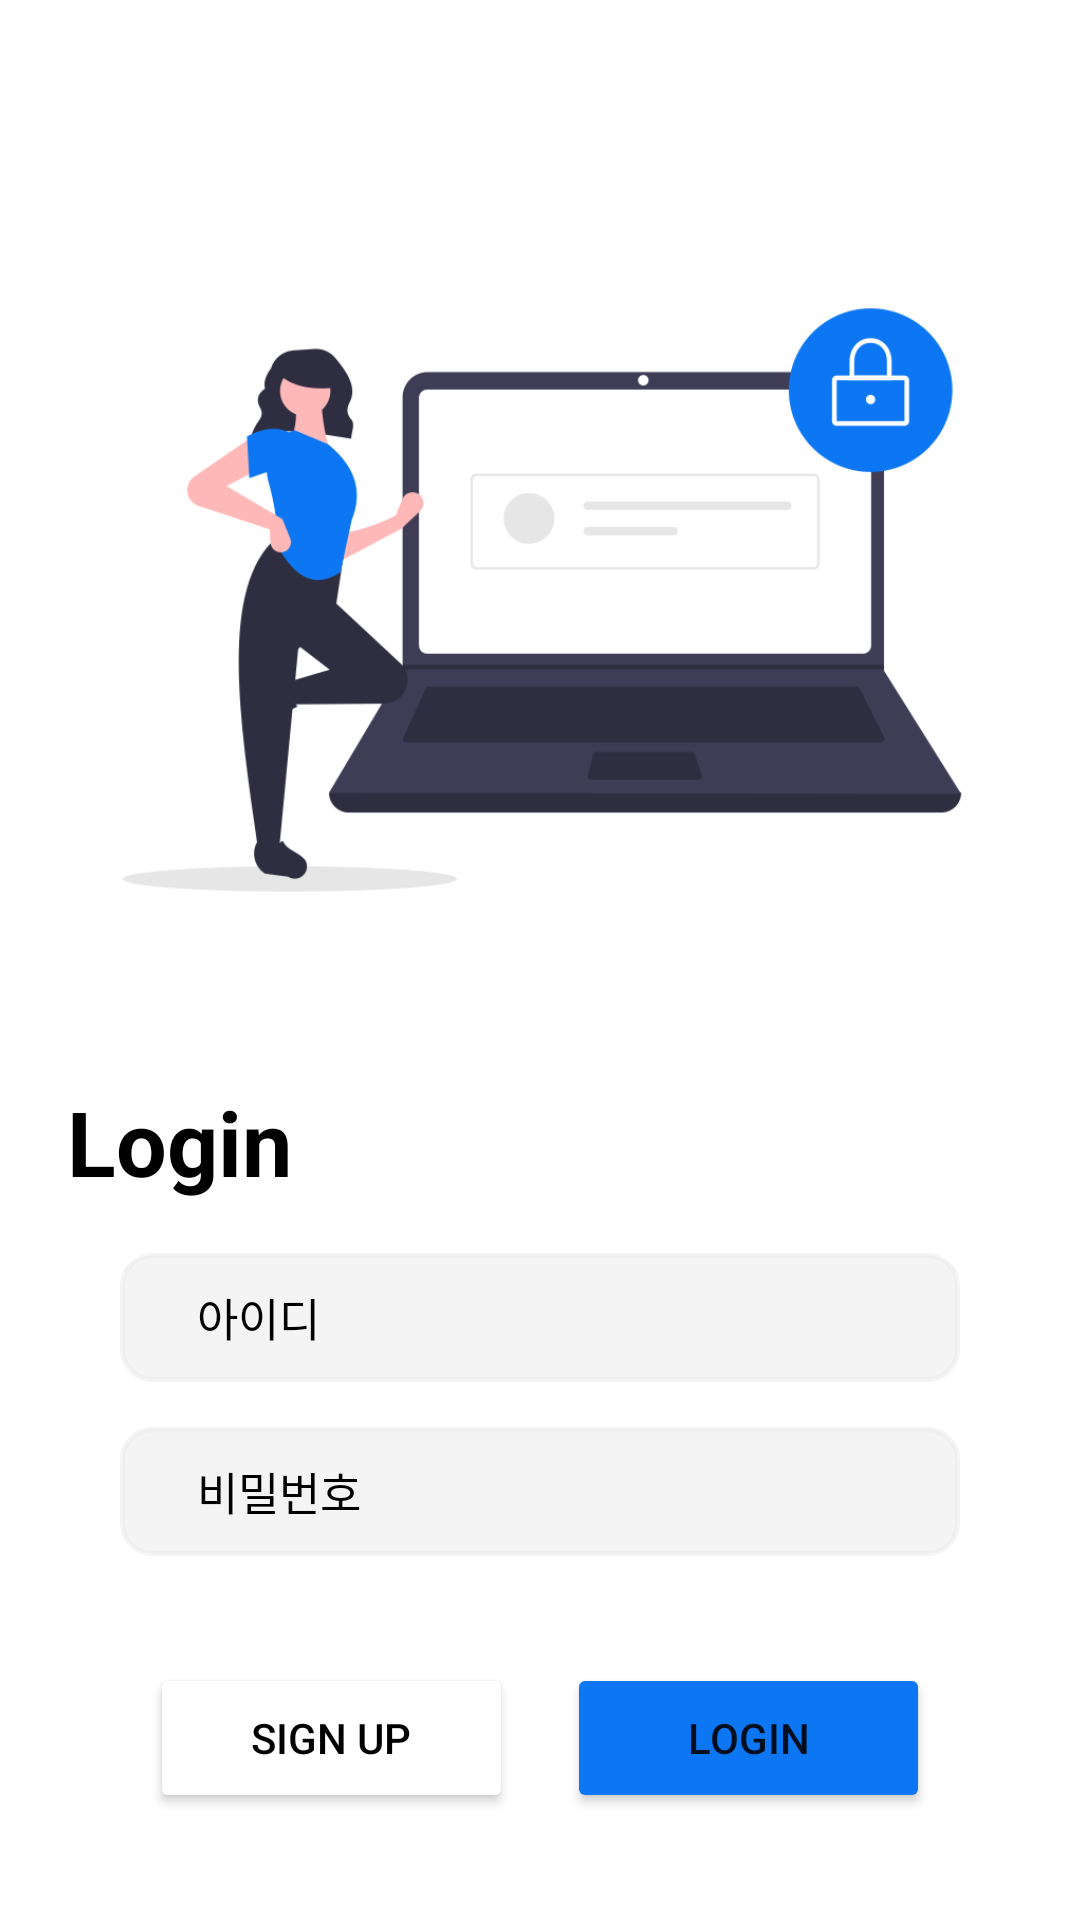

Layout XML and referenced resources for this Android screen:
<!-- AndroidManifest.xml: application theme Theme.FireDron -->
<!-- res/layout/activity_login.xml -->
<?xml version="1.0" encoding="utf-8"?>
<androidx.constraintlayout.widget.ConstraintLayout xmlns:android="http://schemas.android.com/apk/res/android"
    xmlns:app="http://schemas.android.com/apk/res-auto"
    xmlns:tools="http://schemas.android.com/tools"
    android:layout_width="match_parent"
    android:layout_height="match_parent"
    tools:context=".Activity.LoginActivity">

    <ImageView
        android:id="@+id/imageView2"
        android:layout_width="364dp"
        android:layout_height="368dp"
        android:layout_marginTop="16dp"
        app:layout_constraintEnd_toEndOf="parent"
        app:layout_constraintHorizontal_bias="0.486"
        app:layout_constraintStart_toStartOf="parent"
        app:layout_constraintTop_toTopOf="parent"
        app:srcCompat="@drawable/login" />

    <TextView
        android:id="@+id/textView2"
        android:layout_width="wrap_content"
        android:layout_height="wrap_content"
        android:layout_marginStart="24dp"
        android:layout_marginTop="-24dp"
        android:text="Login"
        android:textColor="#000000"
        android:textSize="30dp"
        android:textStyle="bold"
        app:layout_constraintStart_toStartOf="@+id/imageView2"
        app:layout_constraintTop_toBottomOf="@+id/imageView2" />

    <EditText
        android:id="@+id/editTextUserName"
        android:layout_width="280dp"
        android:layout_height="43dp"
        android:layout_marginTop="17dp"
        android:layout_marginBottom="1dp"
        android:background="@drawable/round"
        android:backgroundTint="#70E5E5E5"
        android:ems="10"
        android:hint="       아이디"
        android:inputType="textPersonName"
        android:textColorHint="#020000"
        android:textSize="15dp"
        app:layout_constraintBottom_toTopOf="@+id/editTextPassword"
        app:layout_constraintEnd_toEndOf="parent"
        app:layout_constraintStart_toStartOf="parent"
        app:layout_constraintTop_toBottomOf="@+id/textView2"
        tools:ignore="TouchTargetSizeCheck" />

    <EditText
        android:id="@+id/editTextPassword"
        android:layout_width="280dp"
        android:layout_height="43dp"
        android:layout_marginTop="15dp"
        android:background="@drawable/round"
        android:backgroundTint="#70E5E5E5"
        android:ems="10"
        android:hint="       비밀번호"
        android:inputType="textPassword"
        android:textColorHint="#000000"
        android:textSize="15dp"
        app:layout_constraintEnd_toEndOf="@+id/editTextUserName"
        app:layout_constraintStart_toStartOf="@+id/editTextUserName"
        app:layout_constraintTop_toBottomOf="@+id/editTextUserName"
        tools:ignore="TouchTargetSizeCheck" />

    <Button
        android:id="@+id/signupButton"
        android:layout_width="121dp"
        android:layout_height="50dp"
        android:layout_marginStart="32dp"
        android:text="Sign up"
        android:backgroundTint="#FFFFFF"
        android:textColor="#000000"
        app:layout_constraintBottom_toBottomOf="parent"
        app:layout_constraintEnd_toStartOf="@+id/loginButton"
        app:layout_constraintHorizontal_bias="0.5"
        app:layout_constraintStart_toStartOf="parent"
        app:layout_constraintTop_toBottomOf="@+id/editTextPassword"
        app:strokeColor="#0D77F3"
        app:strokeWidth="1.5dp" />

    <Button
        android:id="@+id/loginButton"
        android:layout_width="121dp"
        android:layout_height="50dp"
        android:layout_marginEnd="32dp"
        android:backgroundTint="#0D77F3"
        android:text="Login"
        app:layout_constraintBottom_toBottomOf="parent"
        app:layout_constraintEnd_toEndOf="parent"
        app:layout_constraintHorizontal_bias="0.5"
        app:layout_constraintStart_toEndOf="@+id/signupButton"
        app:layout_constraintTop_toBottomOf="@+id/editTextPassword" />
</androidx.constraintlayout.widget.ConstraintLayout>
<!-- resources referenced by this layout -->
<resources>
  <!-- drawable login: png bitmap (drawable-v24, 28727 bytes) -->
  <!-- drawable round (drawable-v24) -->
  <?xml version="1.0" encoding="utf-8"?>
  <shape xmlns:android="http://schemas.android.com/apk/res/android"
      android:shape="rectangle" >
      <solid android:color="@null"/>
      <corners android:bottomRightRadius="10dp"
          android:bottomLeftRadius="10dp"
          android:topLeftRadius="10dp"
          android:topRightRadius="10dp"/>
      <stroke
          android:width="1.5dp"
          android:color="@color/black" />
  </shape>
  <style name="Theme.FireDron" parent="Theme.MaterialComponents.DayNight.DarkActionBar">
          
          <item name="windowNoTitle">true</item>
          <item name="android:windowFullscreen">true</item>
          <item name="colorPrimary">@color/purple_500</item>
          <item name="colorPrimaryVariant">@color/purple_700</item>
          <item name="colorOnPrimary">@color/white</item>
          
          <item name="colorSecondary">@color/teal_200</item>
          <item name="colorSecondaryVariant">@color/teal_700</item>
          <item name="colorOnSecondary">@color/black</item>
          
          <item name="android:windowTranslucentStatus">true</item>
          <item name="android:statusBarColor" tools:targetApi="l">?attr/colorPrimaryVariant</item>
          
      </style>
  <!-- not gathered from this repository: default colours our renderer supplied (Android Studio template values) -->
  <color name="purple_500">#FF6200EE</color>
  <color name="purple_700">#FF3700B3</color>
  <color name="teal_200">#FF03DAC5</color>
  <color name="teal_700">#FF018786</color>
  <color name="black">#FF000000</color>
  <color name="white">#FFFFFFFF</color>
</resources>
